Dataset: defect_type (GitHub, iz0301/AFRL-Capstone-2020). Classes: eraser mark defect, none, pencil mark defect.

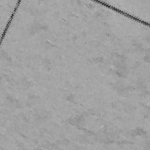
Label: eraser mark defect

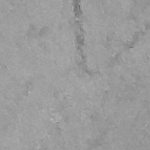
Label: pencil mark defect

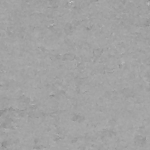
Label: none

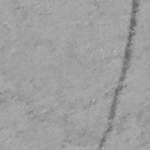
Label: pencil mark defect

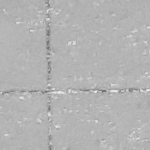
Label: eraser mark defect

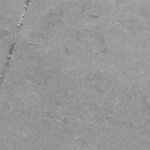
Label: none
